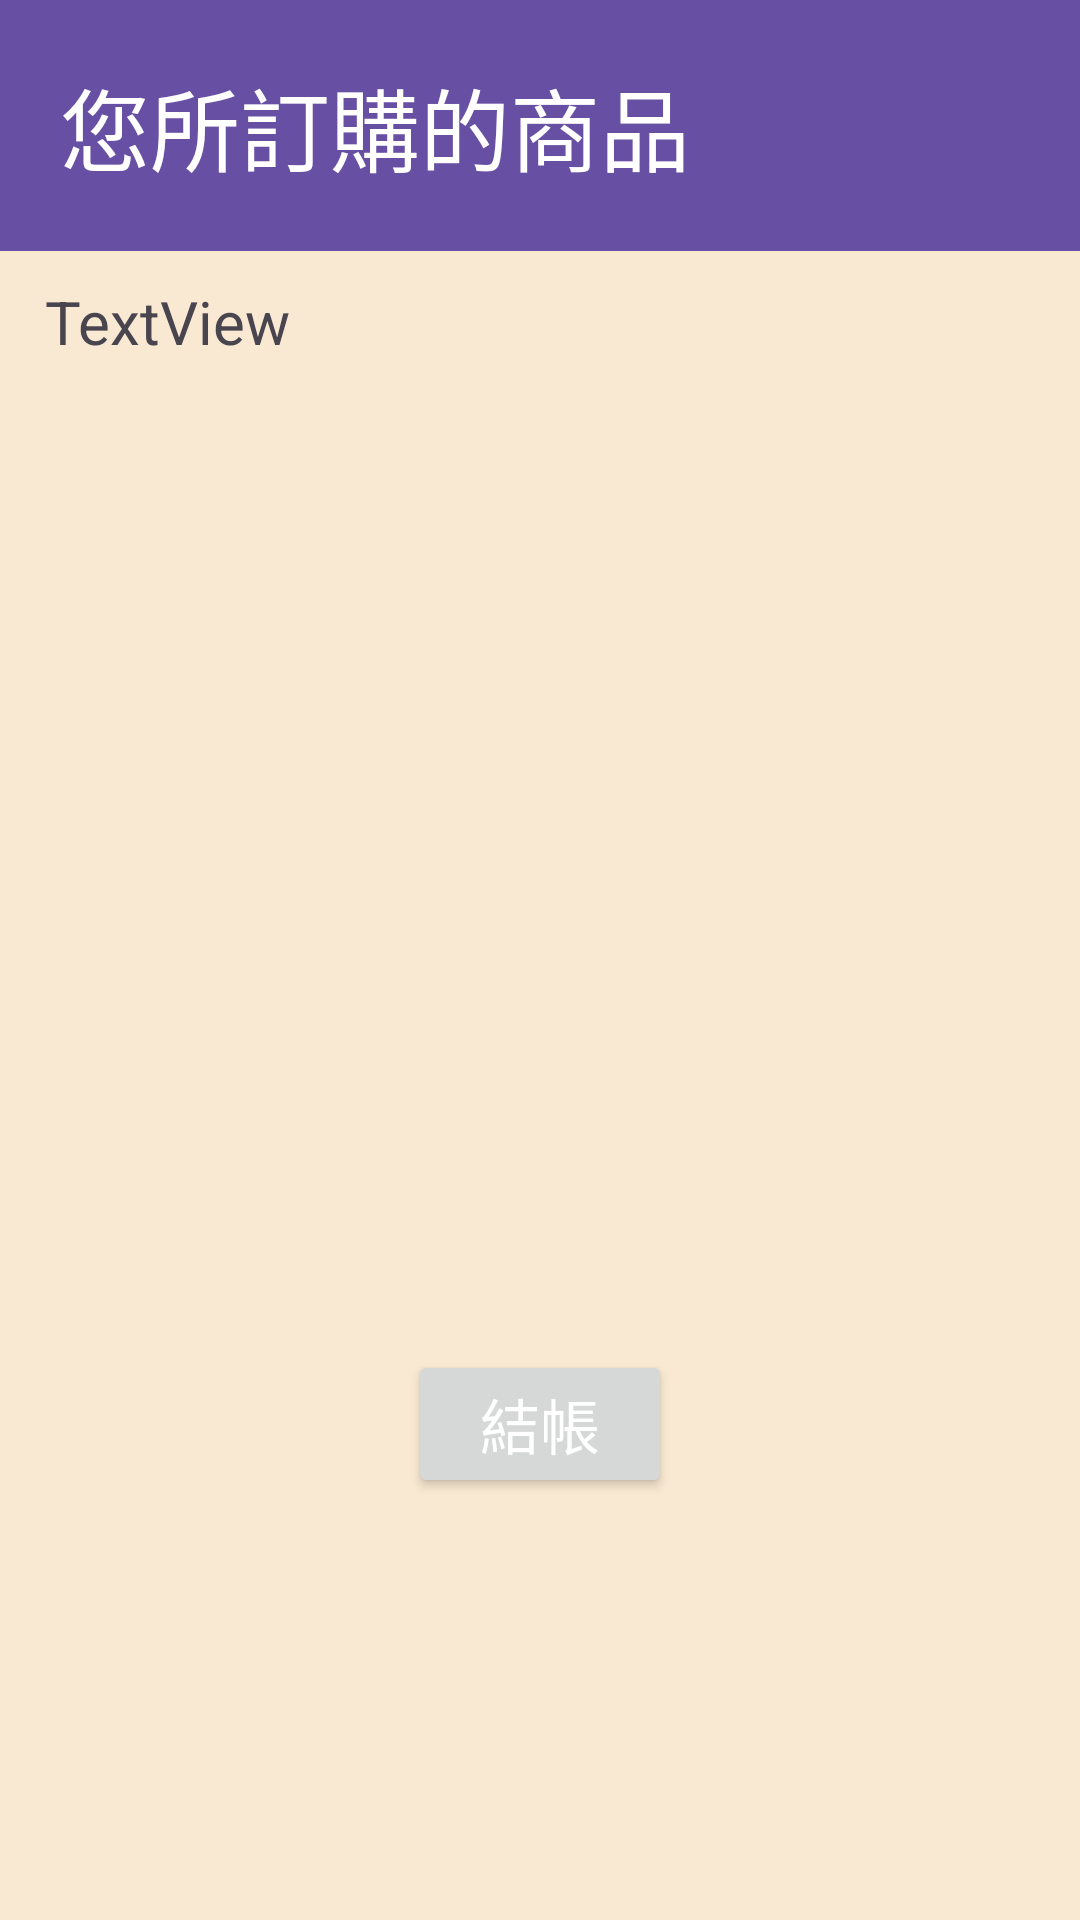

The Android layout XML behind this screen, and the referenced resources:
<!-- AndroidManifest.xml: application theme Theme.MariaBakery -->
<!-- res/layout/fragment_shopping_cart.xml -->
<?xml version="1.0" encoding="utf-8"?>
<FrameLayout xmlns:android="http://schemas.android.com/apk/res/android"
    xmlns:app="http://schemas.android.com/apk/res-auto"
    xmlns:tools="http://schemas.android.com/tools"
    android:layout_width="match_parent"
    android:layout_height="match_parent"
    tools:context=".ShoppingCartFragment">


    <LinearLayout
        android:layout_width="match_parent"
        android:layout_height="match_parent"
        android:orientation="vertical"
        android:background="#F9E9D2"
        >

        <LinearLayout
            android:layout_width="match_parent"
            android:layout_height="450dp"
            android:orientation="vertical"
            >

            <TextView
                android:layout_width="match_parent"
                android:layout_height="wrap_content"
                android:background="#6750A3"
                android:padding="20dp"
                android:text="您所訂購的商品"
                android:textColor="@color/white"
                android:textSize="30sp" />

            <TextView
                android:id="@+id/textView2"
                android:layout_width="match_parent"
                android:layout_height="wrap_content"
                android:paddingVertical="10dp"
                android:paddingHorizontal="15dp"
                android:text="TextView"
                android:textSize="20sp" />

        </LinearLayout>

        <Button
            android:id="@+id/button2"
            android:layout_width="wrap_content"
            android:layout_height="wrap_content"
            android:layout_gravity="center_horizontal"
            android:text="結帳"
            android:textSize="20dp"
            android:textColor="@color/white"
            app:icon="@drawable/baseline_shopping_cart_black_24dp" />
    </LinearLayout>

</FrameLayout>
<!-- resources referenced by this layout -->
<resources>
  <style name="Theme.MariaBakery" parent="Base.Theme.MariaBakery" />
  <style name="Base.Theme.MariaBakery" parent="Theme.Material3.DayNight.NoActionBar">
          
          
      </style>
  <!-- not gathered from this repository: default colours our renderer supplied (Android Studio template values) -->
  <color name="white">#FFFFFFFF</color>
</resources>
